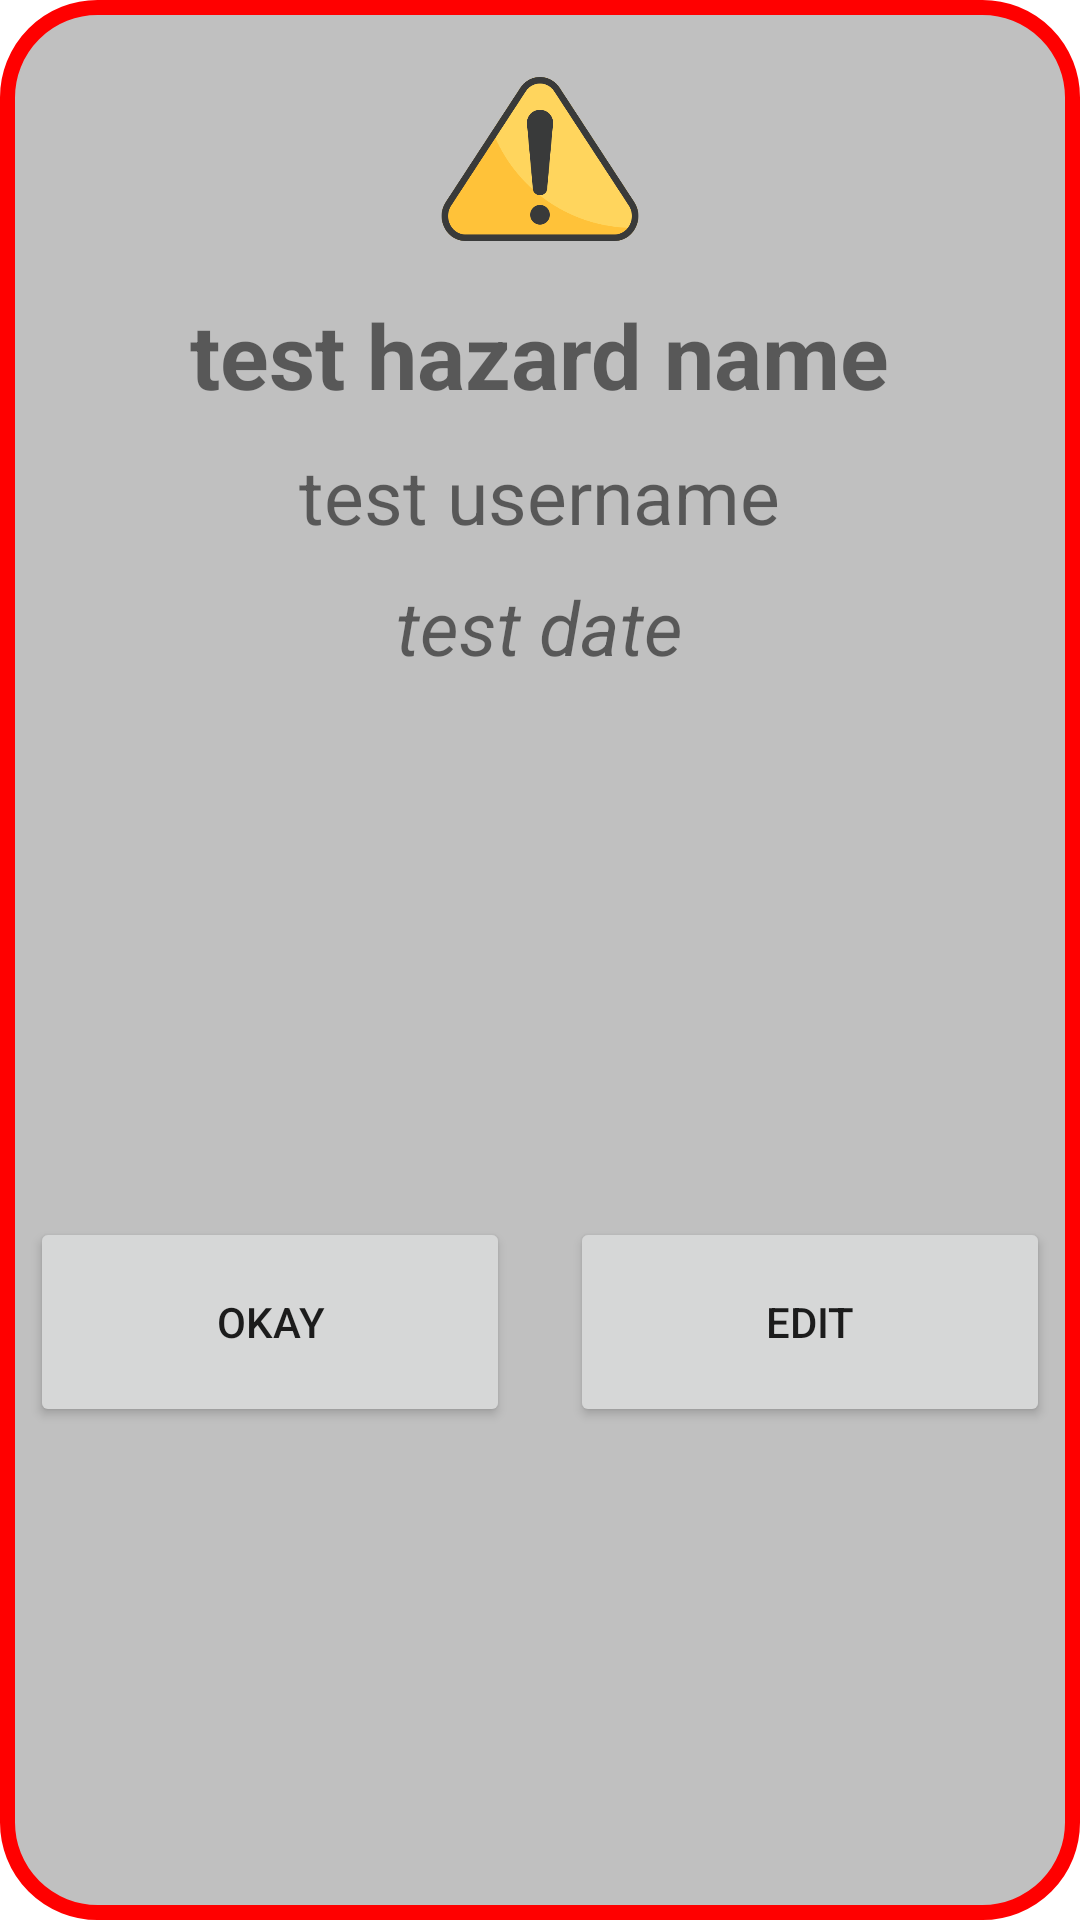

Write the Android layout XML for this screen, with the resource values it uses.
<!-- AndroidManifest.xml: application theme Theme.ICT602_GRPPROJECT -->
<!-- res/layout/map_popup_admin.xml -->
<?xml version="1.0" encoding="utf-8"?>
<RelativeLayout xmlns:android="http://schemas.android.com/apk/res/android"
    android:layout_width="350dp"
    android:layout_height="500dp"
    android:layout_gravity="center"
    android:background="@drawable/popup_bg">

    <ImageView
        android:layout_width="70dp"
        android:layout_height="70dp"
        android:layout_centerHorizontal="true"
        android:layout_marginTop="18dp"
        android:id="@+id/imgIcon1"
        android:src="@drawable/hazard"/>

    <TextView
        android:layout_width="wrap_content"
        android:layout_height="wrap_content"
        android:id="@+id/txtHazardName"
        android:text="test hazard name"
        android:textSize="30sp"
        android:layout_centerHorizontal="true"
        android:layout_marginTop="10dp"
        android:layout_below="@id/imgIcon1"
        android:textStyle="bold"/>

    <TextView
        android:layout_width="wrap_content"
        android:layout_height="wrap_content"
        android:id="@+id/txtUsername"
        android:text="test username"
        android:textSize="25sp"
        android:layout_centerHorizontal="true"
        android:layout_marginTop="10dp"
        android:layout_below="@id/txtHazardName"/>

    <TextView
        android:layout_width="wrap_content"
        android:layout_height="wrap_content"
        android:id="@+id/txtDateTime"
        android:text="test date"
        android:textSize="25sp"
        android:layout_centerHorizontal="true"
        android:layout_marginTop="10dp"
        android:layout_below="@+id/txtUsername"
        android:textStyle="italic"/>
    <LinearLayout
        android:layout_width="match_parent"
        android:layout_height="wrap_content"
        android:layout_below="@id/txtDateTime"
        android:layout_centerHorizontal="true"
        android:orientation="horizontal"
        android:weightSum="60">
        <Button
            android:layout_width="120dp"
            android:layout_height="70dp"
            android:layout_below="@id/txtDateTime"
            android:id="@+id/btnOkay"
            android:layout_marginTop="180dp"
            android:text="OKAY"
            android:layout_weight="30"
            android:layout_marginRight="10dp"
            android:layout_marginLeft="10dp"/>

        <Button
            android:layout_width="120dp"
            android:layout_height="70dp"
            android:layout_below="@id/txtDateTime"
            android:id="@+id/btnEdit"
            android:layout_marginTop="180dp"
            android:text="EDIT"
            android:layout_weight="30"
            android:layout_marginRight="10dp"
            android:layout_marginLeft="10dp"/>
    </LinearLayout>



</RelativeLayout>
<!-- resources referenced by this layout -->
<resources>
  <!-- drawable hazard: png bitmap (drawable, 24623 bytes) -->
  <!-- drawable popup_bg (drawable) -->
  <?xml version="1.0" encoding="utf-8"?>
  <layer-list xmlns:android="http://schemas.android.com/apk/res/android">
      <item
          >
          <shape android:shape="rectangle">
              <stroke
                  android:width="5dp"
                  android:color="#FF0000"
                  />
              <solid
                  android:color="#C0C0C0"
                  />
              <corners
              android:radius="30dp"
              />
          </shape>
  
      </item>
  </layer-list>
  <style name="Theme.ICT602_GRPPROJECT" parent="Theme.MaterialComponents.DayNight.DarkActionBar">
          
          <item name="colorPrimary">@color/customMain</item>
          <item name="colorPrimaryVariant">@color/customMainVariant</item>
          <item name="colorOnPrimary">@color/white</item>
          
          <item name="colorSecondary">@color/teal_200</item>
          <item name="colorSecondaryVariant">@color/teal_700</item>
          <item name="colorOnSecondary">@color/black</item>
          
          <item name="android:statusBarColor" tools:targetApi="l">?attr/colorPrimaryVariant</item>
          
      </style>
  <color name="customMain">#FFBE34</color>
  <color name="customMainVariant">#FFAE03</color>
  <color name="white">#FFFFFFFF</color>
  <color name="teal_200">#FF03DAC5</color>
  <color name="teal_700">#FF018786</color>
  <color name="black">#FF000000</color>
</resources>
